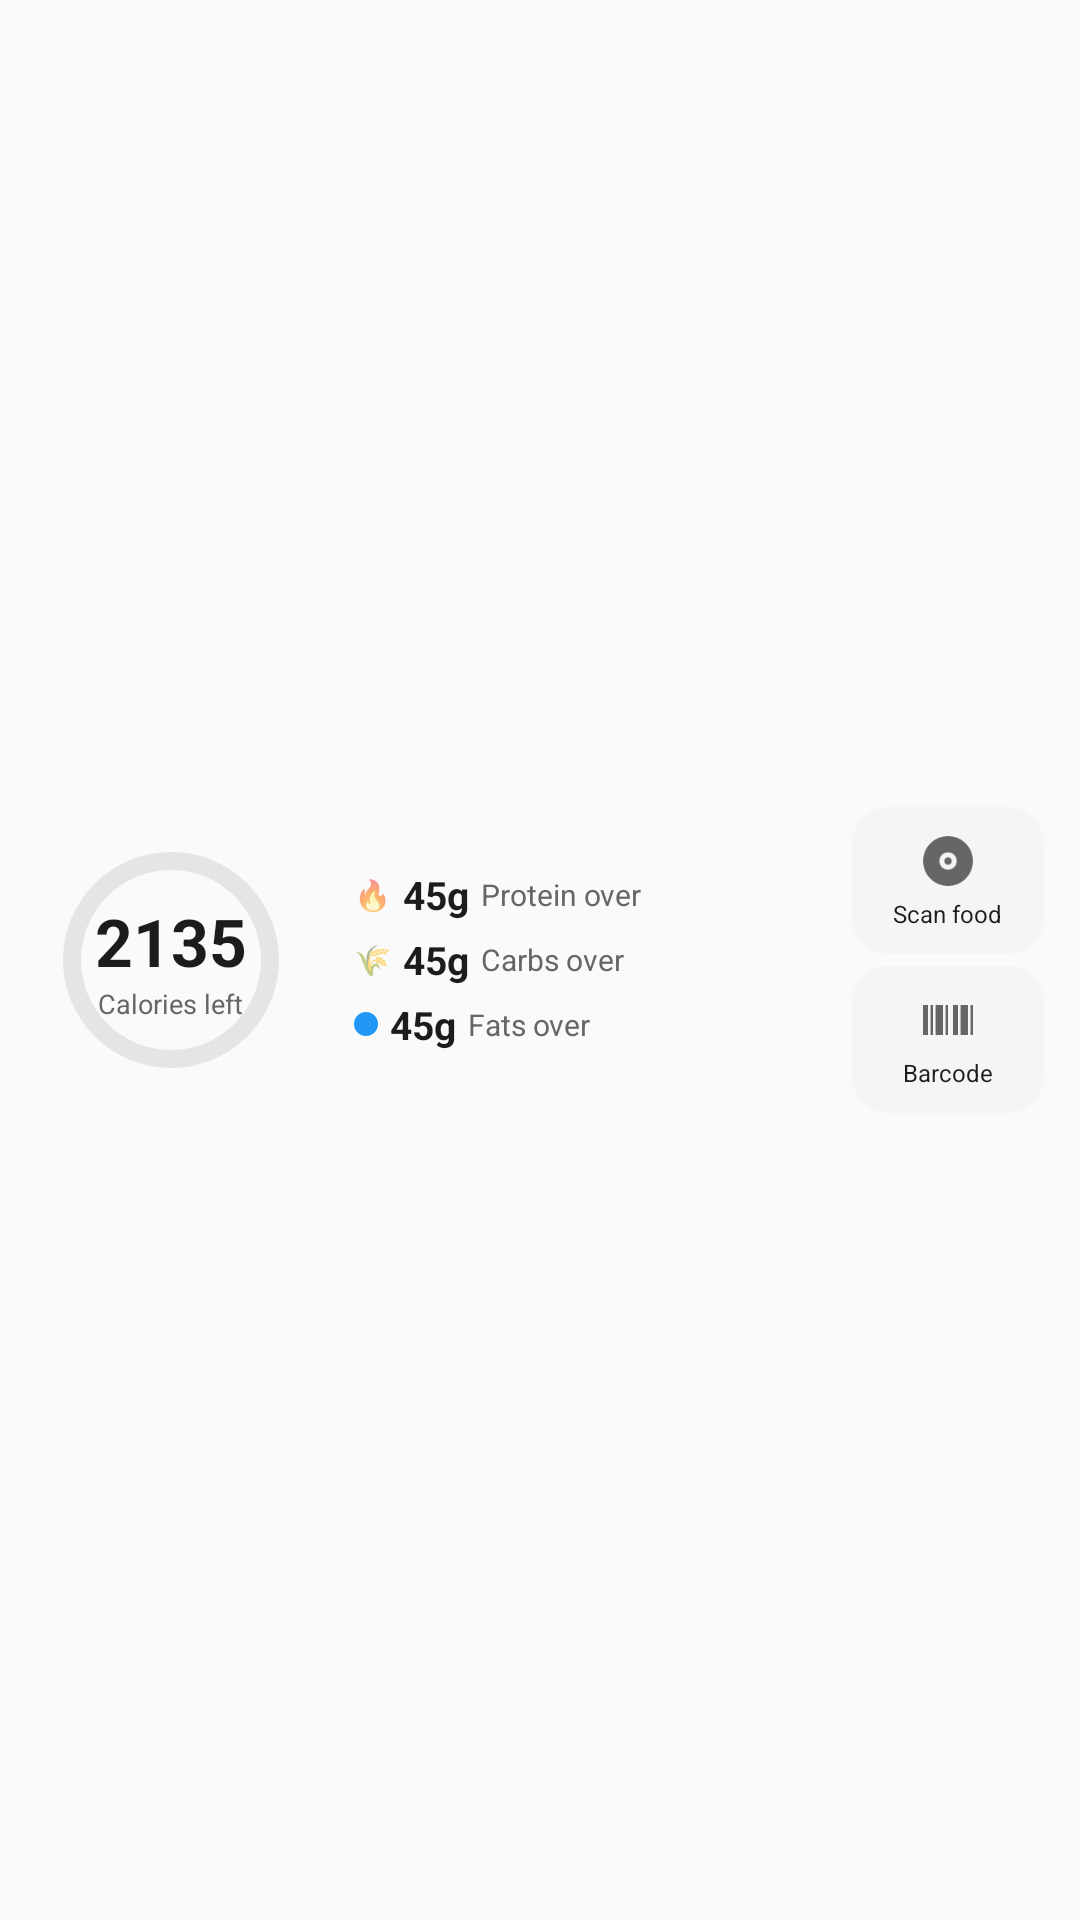

Reconstruct the res/layout file that produces this screen, plus the resources it refers to.
<!-- AndroidManifest.xml: application theme Theme.CalView -->
<!-- res/layout/widget_calories.xml -->
<?xml version="1.0" encoding="utf-8"?>
<LinearLayout xmlns:android="http://schemas.android.com/apk/res/android"
    android:id="@+id/widget_container"
    android:layout_width="match_parent"
    android:layout_height="match_parent"
    android:orientation="horizontal"
    android:padding="12dp"
    android:gravity="center_vertical"
    android:background="@drawable/widget_background_light">

    
    <FrameLayout
        android:layout_width="90dp"
        android:layout_height="90dp"
        android:layout_marginEnd="8dp">
        
        
        <ImageView
            android:id="@+id/widget_progress_ring"
            android:layout_width="match_parent"
            android:layout_height="match_parent"
            android:src="@drawable/widget_progress_ring"
            android:contentDescription="Progress" />
        
        
        <LinearLayout
            android:layout_width="match_parent"
            android:layout_height="match_parent"
            android:orientation="vertical"
            android:gravity="center">
            
            <TextView
                android:id="@+id/widget_calories_remaining"
                android:layout_width="wrap_content"
                android:layout_height="wrap_content"
                android:text="2135"
                android:textColor="#1C1C1E"
                android:textSize="22sp"
                android:textStyle="bold" />
            
            <TextView
                android:id="@+id/widget_calories_label"
                android:layout_width="wrap_content"
                android:layout_height="wrap_content"
                android:text="Calories left"
                android:textColor="#666666"
                android:textSize="9sp" />
        </LinearLayout>
    </FrameLayout>

    
    <LinearLayout
        android:layout_width="0dp"
        android:layout_weight="1"
        android:layout_height="wrap_content"
        android:orientation="vertical"
        android:paddingStart="8dp"
        android:paddingEnd="8dp">

        
        <LinearLayout
            android:layout_width="match_parent"
            android:layout_height="wrap_content"
            android:orientation="horizontal"
            android:gravity="center_vertical"
            android:paddingBottom="4dp">
            
            <TextView
                android:layout_width="wrap_content"
                android:layout_height="wrap_content"
                android:text="🔥"
                android:textSize="10sp" />
            
            <TextView
                android:id="@+id/widget_protein"
                android:layout_width="wrap_content"
                android:layout_height="wrap_content"
                android:layout_marginStart="4dp"
                android:text="45g"
                android:textColor="#1C1C1E"
                android:textSize="13sp"
                android:textStyle="bold" />
            
            <TextView
                android:id="@+id/widget_protein_status"
                android:layout_width="wrap_content"
                android:layout_height="wrap_content"
                android:layout_marginStart="4dp"
                android:text="Protein over"
                android:textColor="#666666"
                android:textSize="10sp" />
        </LinearLayout>

        
        <LinearLayout
            android:layout_width="match_parent"
            android:layout_height="wrap_content"
            android:orientation="horizontal"
            android:gravity="center_vertical"
            android:paddingBottom="4dp">
            
            <TextView
                android:layout_width="wrap_content"
                android:layout_height="wrap_content"
                android:text="🌾"
                android:textSize="10sp" />
            
            <TextView
                android:id="@+id/widget_carbs"
                android:layout_width="wrap_content"
                android:layout_height="wrap_content"
                android:layout_marginStart="4dp"
                android:text="45g"
                android:textColor="#1C1C1E"
                android:textSize="13sp"
                android:textStyle="bold" />
            
            <TextView
                android:id="@+id/widget_carbs_status"
                android:layout_width="wrap_content"
                android:layout_height="wrap_content"
                android:layout_marginStart="4dp"
                android:text="Carbs over"
                android:textColor="#666666"
                android:textSize="10sp" />
        </LinearLayout>

        
        <LinearLayout
            android:layout_width="match_parent"
            android:layout_height="wrap_content"
            android:orientation="horizontal"
            android:gravity="center_vertical">
            
            <ImageView
                android:layout_width="8dp"
                android:layout_height="8dp"
                android:background="@drawable/widget_dot_blue" />
            
            <TextView
                android:id="@+id/widget_fats"
                android:layout_width="wrap_content"
                android:layout_height="wrap_content"
                android:layout_marginStart="4dp"
                android:text="45g"
                android:textColor="#1C1C1E"
                android:textSize="13sp"
                android:textStyle="bold" />
            
            <TextView
                android:id="@+id/widget_fats_status"
                android:layout_width="wrap_content"
                android:layout_height="wrap_content"
                android:layout_marginStart="4dp"
                android:text="Fats over"
                android:textColor="#666666"
                android:textSize="10sp" />
        </LinearLayout>
    </LinearLayout>

    
    <LinearLayout
        android:layout_width="wrap_content"
        android:layout_height="wrap_content"
        android:orientation="vertical"
        android:gravity="center">

        
        <LinearLayout
            android:id="@+id/widget_scan_food_button"
            android:layout_width="64dp"
            android:layout_height="wrap_content"
            android:orientation="vertical"
            android:gravity="center"
            android:padding="8dp"
            android:background="@drawable/widget_button_background">
            
            <ImageView
                android:id="@+id/widget_scan_icon"
                android:layout_width="20dp"
                android:layout_height="20dp"
                android:src="@drawable/ic_scan_food"
                android:contentDescription="Scan food" />
            
            <TextView
                android:layout_width="wrap_content"
                android:layout_height="wrap_content"
                android:layout_marginTop="2dp"
                android:text="Scan food"
                android:textColor="#1C1C1E"
                android:textSize="8sp" />
        </LinearLayout>

        <ImageView
            android:layout_width="1dp"
            android:layout_height="4dp" />

        
        <LinearLayout
            android:id="@+id/widget_barcode_button"
            android:layout_width="64dp"
            android:layout_height="wrap_content"
            android:orientation="vertical"
            android:gravity="center"
            android:padding="8dp"
            android:background="@drawable/widget_button_background">
            
            <ImageView
                android:id="@+id/widget_barcode_icon"
                android:layout_width="20dp"
                android:layout_height="20dp"
                android:src="@drawable/ic_barcode"
                android:contentDescription="Barcode" />
            
            <TextView
                android:layout_width="wrap_content"
                android:layout_height="wrap_content"
                android:layout_marginTop="2dp"
                android:text="Barcode"
                android:textColor="#1C1C1E"
                android:textSize="8sp" />
        </LinearLayout>
    </LinearLayout>

    
    <TextView
        android:id="@+id/widget_calories_goal"
        android:layout_width="0dp"
        android:layout_height="0dp"
        android:visibility="gone" />
    <TextView
        android:id="@+id/widget_progress_percent"
        android:layout_width="0dp"
        android:layout_height="0dp"
        android:visibility="gone" />
    <TextView
        android:id="@+id/widget_streak"
        android:layout_width="0dp"
        android:layout_height="0dp"
        android:visibility="gone" />
    <TextView
        android:id="@+id/widget_steps"
        android:layout_width="0dp"
        android:layout_height="0dp"
        android:visibility="gone" />
    <ProgressBar
        android:id="@+id/widget_steps_progress"
        android:layout_width="0dp"
        android:layout_height="0dp"
        android:visibility="gone" />
    <TextView
        android:id="@+id/widget_steps_percent"
        android:layout_width="0dp"
        android:layout_height="0dp"
        android:visibility="gone" />
    <TextView
        android:id="@+id/widget_water"
        android:layout_width="0dp"
        android:layout_height="0dp"
        android:visibility="gone" />
    <ProgressBar
        android:id="@+id/widget_water_progress"
        android:layout_width="0dp"
        android:layout_height="0dp"
        android:visibility="gone" />
    <TextView
        android:id="@+id/widget_water_percent"
        android:layout_width="0dp"
        android:layout_height="0dp"
        android:visibility="gone" />

</LinearLayout>
<!-- resources referenced by this layout -->
<resources>
  <!-- drawable ic_barcode (drawable) -->
  <vector xmlns:android="http://schemas.android.com/apk/res/android"
      android:width="24dp"
      android:height="24dp"
      android:viewportWidth="24"
      android:viewportHeight="24">
      
      <path
          android:fillColor="#666666"
          android:pathData="M2,6H4V18H2V6M5,6H6V18H5V6M7,6H10V18H7V6M11,6H12V18H11V6M14,6H16V18H14V6M17,6H20V18H17V6M21,6H22V18H21V6Z" />
  </vector>
  <!-- drawable ic_scan_food (drawable) -->
  <vector xmlns:android="http://schemas.android.com/apk/res/android"
      android:width="24dp"
      android:height="24dp"
      android:viewportWidth="24"
      android:viewportHeight="24">
      
      <path
          android:fillColor="#666666"
          android:pathData="M12,10.5A1.5,1.5 0,0 0,10.5 12,1.5 1.5,0 0,0 12,13.5A1.5,1.5 0,0 0,13.5 12,1.5 1.5,0 0,0 12,10.5M12,2A10,10 0,0 0,2 12A10,10 0,0 0,12 22A10,10 0,0 0,22 12A10,10 0,0 0,12 2M12,8.5A3.5,3.5 0,0 1,15.5 12A3.5,3.5 0,0 1,12 15.5A3.5,3.5 0,0 1,8.5 12A3.5,3.5 0,0 1,12 8.5Z" />
  </vector>
  <!-- drawable widget_button_background (drawable) -->
  <?xml version="1.0" encoding="utf-8"?>
  <shape xmlns:android="http://schemas.android.com/apk/res/android"
      android:shape="rectangle">
      <solid android:color="#F5F5F5" />
      <corners android:radius="12dp" />
  </shape>
  <!-- drawable widget_dot_blue (drawable) -->
  <?xml version="1.0" encoding="utf-8"?>
  <shape xmlns:android="http://schemas.android.com/apk/res/android"
      android:shape="oval">
      <solid android:color="#2196F3" />
      <size
          android:width="8dp"
          android:height="8dp" />
  </shape>
  <!-- drawable widget_progress_ring (drawable) -->
  <?xml version="1.0" encoding="utf-8"?>
  <layer-list xmlns:android="http://schemas.android.com/apk/res/android">
      
      <item>
          <shape android:shape="ring"
              android:innerRadiusRatio="3"
              android:thicknessRatio="15"
              android:useLevel="false">
              <solid android:color="#E5E5E5" />
          </shape>
      </item>
      
      <item>
          <rotate
              android:fromDegrees="-90"
              android:toDegrees="270">
              <shape android:shape="ring"
                  android:innerRadiusRatio="3"
                  android:thicknessRatio="15"
                  android:useLevel="true">
                  <solid android:color="#00BCD4" />
              </shape>
          </rotate>
      </item>
  </layer-list>
  <style name="Theme.CalView" parent="Theme.AppCompat.DayNight.NoActionBar" />
</resources>
